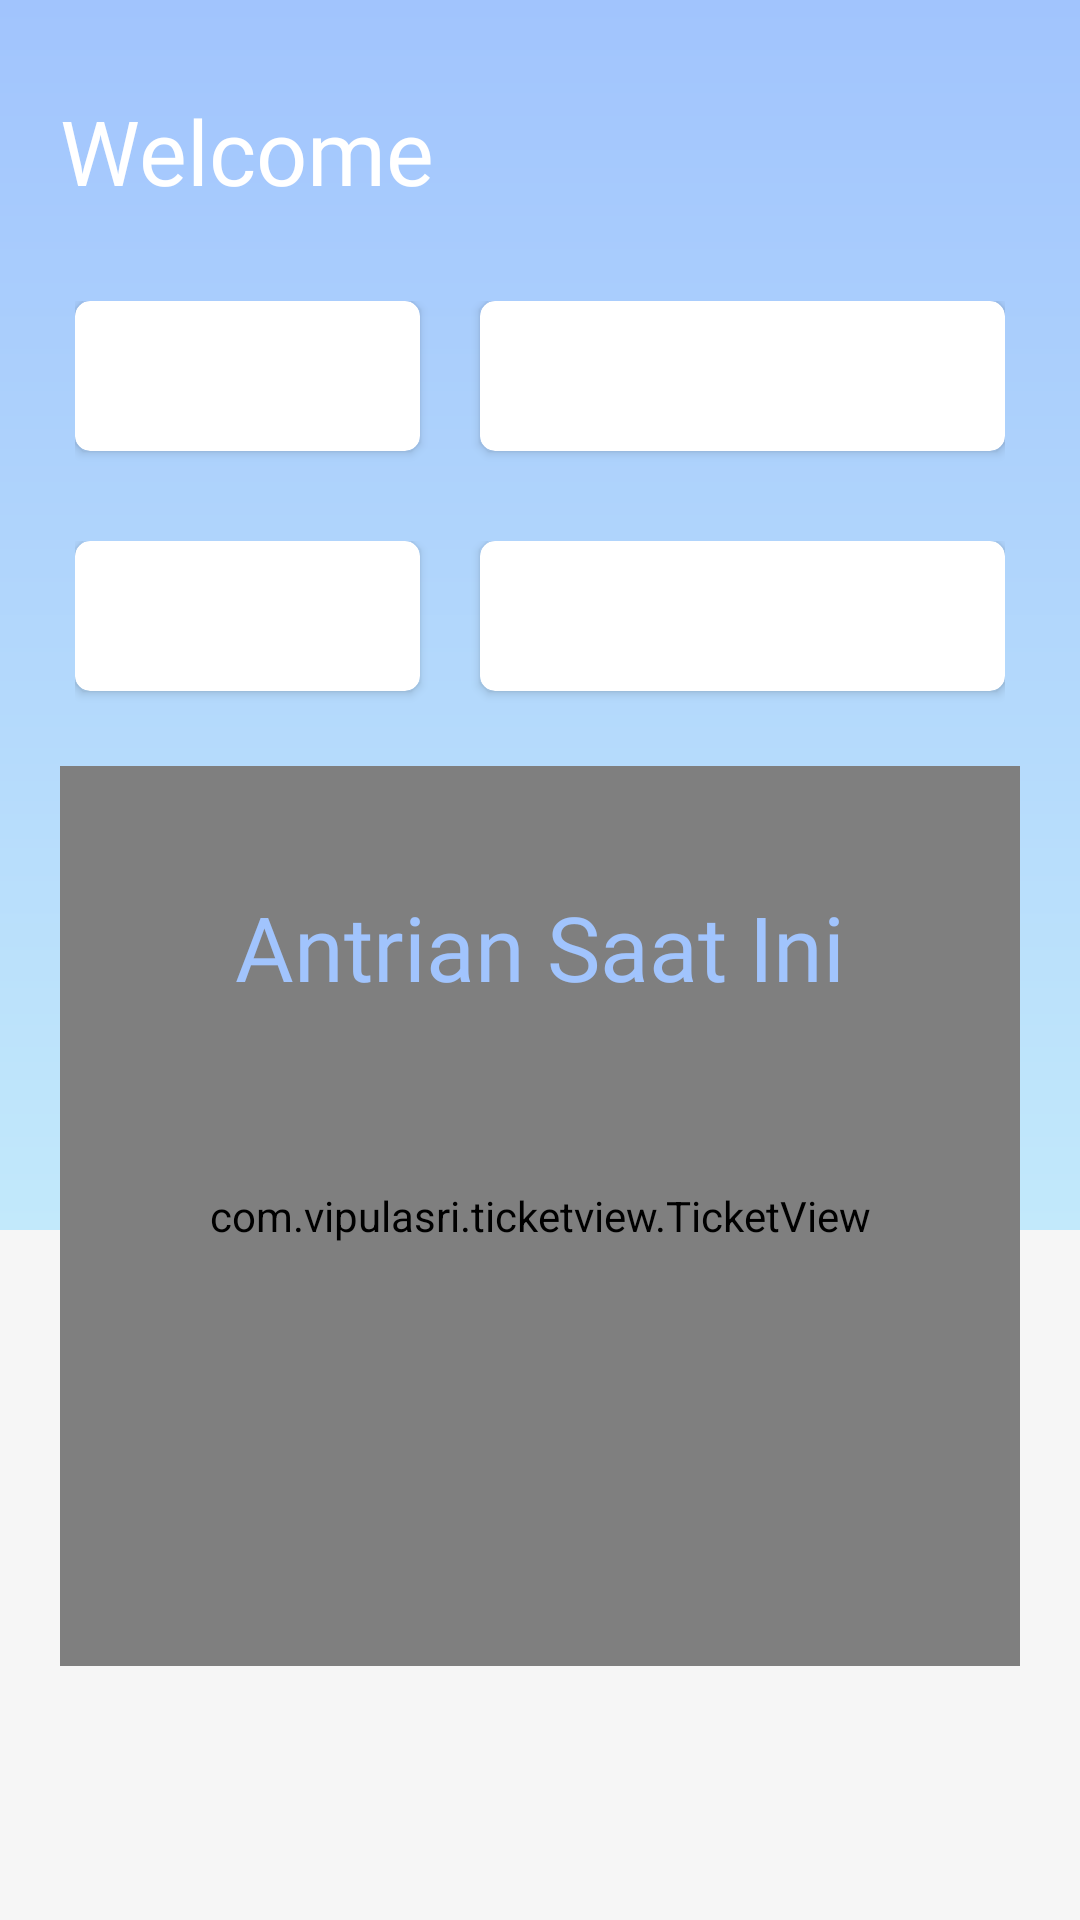

Layout XML and referenced resources for this Android screen:
<!-- AndroidManifest.xml: application theme AppTheme -->
<!-- res/layout/fragment_dokter_home.xml -->
<?xml version="1.0" encoding="utf-8"?>
<ScrollView xmlns:android="http://schemas.android.com/apk/res/android"
    xmlns:app="http://schemas.android.com/apk/res-auto"
    xmlns:tools="http://schemas.android.com/tools"
    android:layout_width="match_parent"
    android:layout_height="match_parent"
    android:background="#f6f6f6"
    tools:context=".Fragments.DokterHomeFragment">

    <RelativeLayout
        android:layout_width="match_parent"
        android:layout_height="match_parent">

        <RelativeLayout
            android:layout_width="match_parent"
            android:layout_height="410dp"
            android:background="@drawable/bg">

        </RelativeLayout>

        <LinearLayout
            android:layout_width="match_parent"
            android:layout_height="match_parent"
            android:orientation="vertical"
            android:padding="20dp">

            <TextView
                android:id="@+id/txtWelcome"
                android:layout_width="wrap_content"
                android:layout_height="wrap_content"
                android:layout_marginTop="10dp"
                android:fontFamily="@font/nunito_extra"
                android:text="Welcome"
                android:textColor="#fff"
                android:textSize="30dp" />

            <RelativeLayout
                android:layout_width="match_parent"
                android:layout_height="wrap_content"
                android:layout_marginTop="25dp"
                android:padding="5dp">

                <android.support.v7.widget.CardView
                    android:layout_width="115dp"
                    android:layout_height="50dp"
                    android:layout_marginBottom="20dp"
                    app:cardBackgroundColor="#fff"
                    app:cardCornerRadius="5dp">

                    <RelativeLayout
                        android:layout_width="match_parent"
                        android:layout_height="match_parent"
                        android:padding="5dp">

                        <TextView
                            android:id="@+id/txtHari"
                            android:layout_width="wrap_content"
                            android:layout_height="wrap_content"
                            android:layout_centerHorizontal="true"
                            android:layout_centerVertical="true"
                            android:fontFamily="@font/roboto"
                            android:textColor="#A1C4FD"
                            android:textSize="17.5dp" />
                    </RelativeLayout>
                </android.support.v7.widget.CardView>

                <android.support.v7.widget.CardView
                    android:layout_width="175dp"
                    android:layout_height="50dp"
                    android:layout_alignParentRight="true"
                    android:layout_marginBottom="20dp"
                    app:cardBackgroundColor="#fff"
                    app:cardCornerRadius="5dp">

                    <RelativeLayout
                        android:layout_width="match_parent"
                        android:layout_height="match_parent"
                        android:padding="5dp">

                        <TextView
                            android:id="@+id/txtJam"
                            android:layout_width="wrap_content"
                            android:layout_height="wrap_content"
                            android:layout_centerHorizontal="true"
                            android:layout_centerVertical="true"
                            android:fontFamily="@font/roboto"
                            android:textColor="#A1C4FD"
                            android:textSize="15dp" />
                    </RelativeLayout>
                </android.support.v7.widget.CardView>
            </RelativeLayout>

            <RelativeLayout
                android:layout_width="match_parent"
                android:layout_height="wrap_content"
                android:padding="5dp">

                <android.support.v7.widget.CardView
                    android:layout_width="115dp"
                    android:layout_height="50dp"
                    android:layout_marginBottom="20dp"
                    app:cardBackgroundColor="#fff"
                    app:cardCornerRadius="5dp">

                    <RelativeLayout
                        android:layout_width="match_parent"
                        android:layout_height="match_parent"
                        android:padding="5dp">

                        <TextView
                            android:id="@+id/txtKuota"
                            android:layout_width="wrap_content"
                            android:layout_height="wrap_content"
                            android:layout_centerHorizontal="true"
                            android:layout_centerVertical="true"
                            android:fontFamily="@font/roboto"
                            android:textColor="#A1C4FD"
                            android:textSize="15dp" />
                    </RelativeLayout>
                </android.support.v7.widget.CardView>

                <android.support.v7.widget.CardView
                    android:layout_width="175dp"
                    android:layout_height="50dp"
                    android:layout_alignParentRight="true"
                    android:layout_marginBottom="20dp"
                    app:cardBackgroundColor="#fff"
                    app:cardCornerRadius="5dp">

                    <RelativeLayout
                        android:layout_width="match_parent"
                        android:layout_height="match_parent"
                        android:padding="5dp">

                        <TextView
                            android:id="@+id/txtJamBuka"
                            android:layout_width="wrap_content"
                            android:layout_height="wrap_content"
                            android:layout_centerHorizontal="true"
                            android:layout_centerVertical="true"
                            android:fontFamily="@font/roboto"
                            android:textColor="#A1C4FD"
                            android:textSize="14dp" />
                    </RelativeLayout>
                </android.support.v7.widget.CardView>
            </RelativeLayout>

            <android.support.v7.widget.CardView
                android:layout_width="match_parent"
                android:layout_height="250dp"
                android:layout_marginBottom="20dp"
                android:visibility="gone"
                app:cardBackgroundColor="#fff"
                app:cardCornerRadius="5dp"
                app:cardElevation="5dp">

                <RelativeLayout
                    android:layout_width="match_parent"
                    android:layout_height="match_parent"
                    android:padding="10dp">

                    <TextView
                        android:layout_width="wrap_content"
                        android:layout_height="wrap_content"
                        android:layout_centerHorizontal="true"
                        android:fontFamily="@font/nunito_extra"
                        android:text="Antrian"
                        android:textColor="#A1C4FD"
                        android:textSize="20dp" />


                </RelativeLayout>
            </android.support.v7.widget.CardView>

            <RelativeLayout
                android:layout_width="match_parent"
                android:layout_height="wrap_content">

                <com.vipulasri.ticketview.TicketView
                    android:id="@+id/ticketView"
                    android:layout_width="match_parent"
                    android:layout_height="300dp"
                    app:ticketCornerRadius="5dp"
                    app:ticketCornerType="rounded"
                    app:ticketDividerColor="@color/colorPrimary"
                    app:ticketDividerPadding="0dp"
                    app:ticketDividerType="dash"
                    app:ticketElevation="14dp"
                    app:ticketOrientation="horizontal"
                    app:ticketScallopPositionPercent="50"
                    app:ticketScallopRadius="20dp"
                    app:ticketShowBorder="false"
                    app:ticketShowDivider="true" />

                <TextView
                    android:layout_width="wrap_content"
                    android:layout_height="wrap_content"
                    android:layout_centerHorizontal="true"
                    android:layout_marginTop="40dp"
                    android:fontFamily="@font/nunito_extra"
                    android:text="Antrian Saat Ini"
                    android:textColor="#A1C4FD"
                    android:textSize="30dp" />

                <TextView
                    android:id="@+id/txtAntrian"
                    android:layout_width="wrap_content"
                    android:layout_height="wrap_content"
                    android:layout_centerHorizontal="true"
                    android:layout_marginTop="180dp"
                    android:fontFamily="@font/nunito_extra"
                    android:textColor="#A1C4FD"
                    android:textSize="50dp" />

            </RelativeLayout>
        </LinearLayout>
    </RelativeLayout>
</ScrollView>
<!-- resources referenced by this layout -->
<resources>
  <color name="colorPrimary">#A1C4FD</color>
  <!-- drawable bg (drawable) -->
  <?xml version="1.0" encoding="utf-8"?>
  <shape xmlns:android="http://schemas.android.com/apk/res/android"
      android:shape="rectangle">
      <gradient
          android:startColor="#A1C4FD"
          android:endColor="#C2E9FB"
          android:angle="-90"/>
  
  </shape>
  <style name="AppTheme" parent="Theme.AppCompat.Light.NoActionBar">
          
          <item name="colorPrimary">@color/colorPrimary</item>
          <item name="colorPrimaryDark">@color/colorPrimaryDark</item>
          <item name="colorAccent">@color/colorAccent</item>
      </style>
  <color name="colorPrimaryDark">#A1C4FD</color>
  <color name="colorAccent">#A1C4FD</color>
</resources>
